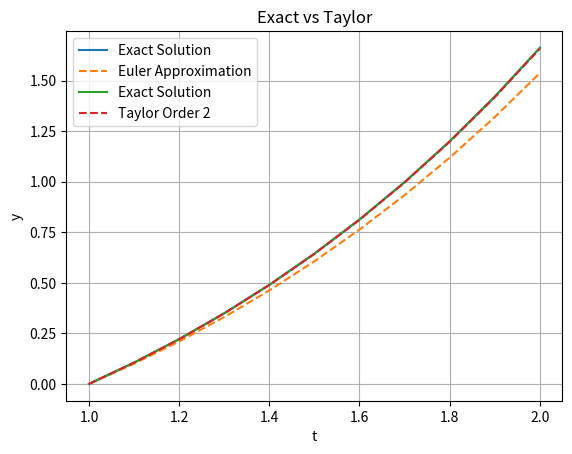

Write the Python code that produced this figure.
import math
import sys

try:
    import pandas as pd
except ImportError:
    print("請先安裝 pandas")
    sys.exit(1)

try:
    import matplotlib.pyplot as plt
except ImportError:
    print("請先安裝 matplotlib")
    sys.exit(1)

def Y(t , h , n):
    ti = [t + i * h for i in range(n + 1)]
    yi = [round(t * math.tan(math.log(t)) , 8) for t in ti]
    return ti , yi

def F(t , y):
    return 1 + (y / t) + (y / t)**2

def Ft(t , y):
    return -y / t**2 - 2 * y**2 / t**3

def Fy(t , y):
    return 1 / t + 2 * y / t**2

def EulerMethod (t , y , h , n):
    ti = [t + i * h for i in range(n + 1)]
    yi = [0] * (n + 1)
    yi[0] = y
    for i in range(n):
        yi[i + 1] = round(yi[i] + F(ti[i] , yi[i]) * h , 8)
    return yi

def TaylorMethod (t , y , h , n):
    ti = [t + i * h for i in range(n + 1)]
    yi = [0] * (n + 1)
    yi[0] = y
    for i in range(n):
        Fi = F(ti[i] , yi[i])
        FT = Ft(ti[i] , yi[i])
        FY = Fy(ti[i] , yi[i])
        yi[i + 1] = round(yi[i] + h * (Fi + h / 2 * (FT + Fi * FY)) , 8)
    return yi
        
t = 1
y = 0
h = 0.1
t_end = 2
n = int((t_end - t) / h)
ti , yi = Y(t , h , n)
yEi = EulerMethod (t , y , h , n)
yTi = TaylorMethod (t , y , h , n)

err_euler  = [round(abs(ex - eu), 8) for ex , eu in zip(yi, yEi)]
err_taylor = [round(abs(ex - tr), 8) for ex , tr in zip(yi, yTi)]

print("1.a")
df_euler = pd.DataFrame({
    't':        ti,
    'y_exact':  yi,
    'y_euler':  yEi,
    'error':    err_euler
})
print("Euler Method Results:")
print(df_euler.to_string(index=False))

plt.plot(ti , yi , '-' , label='Exact Solution')
plt.plot(ti , yEi , '--' , label='Euler Approximation')
plt.xlabel('t')
plt.ylabel('y')
plt.title('Exact vs Euler')
plt.legend()
plt.grid(True)
plt.show()

print("1.b")
df_taylor = pd.DataFrame({
    't':         ti,
    'y_exact':   yi,
    'y_Taylor2': yTi,
    'error':     err_taylor
})
print("\nTaylor Method (Order 2) Results:")
print(df_taylor.to_string(index=False))

plt.plot(ti, yi , '-', label='Exact Solution')
plt.plot(ti, yTi , '--', label='Taylor Order 2')
plt.xlabel('t')
plt.ylabel('y')
plt.title('Exact vs Taylor')
plt.legend()
plt.grid(True)
plt.show()